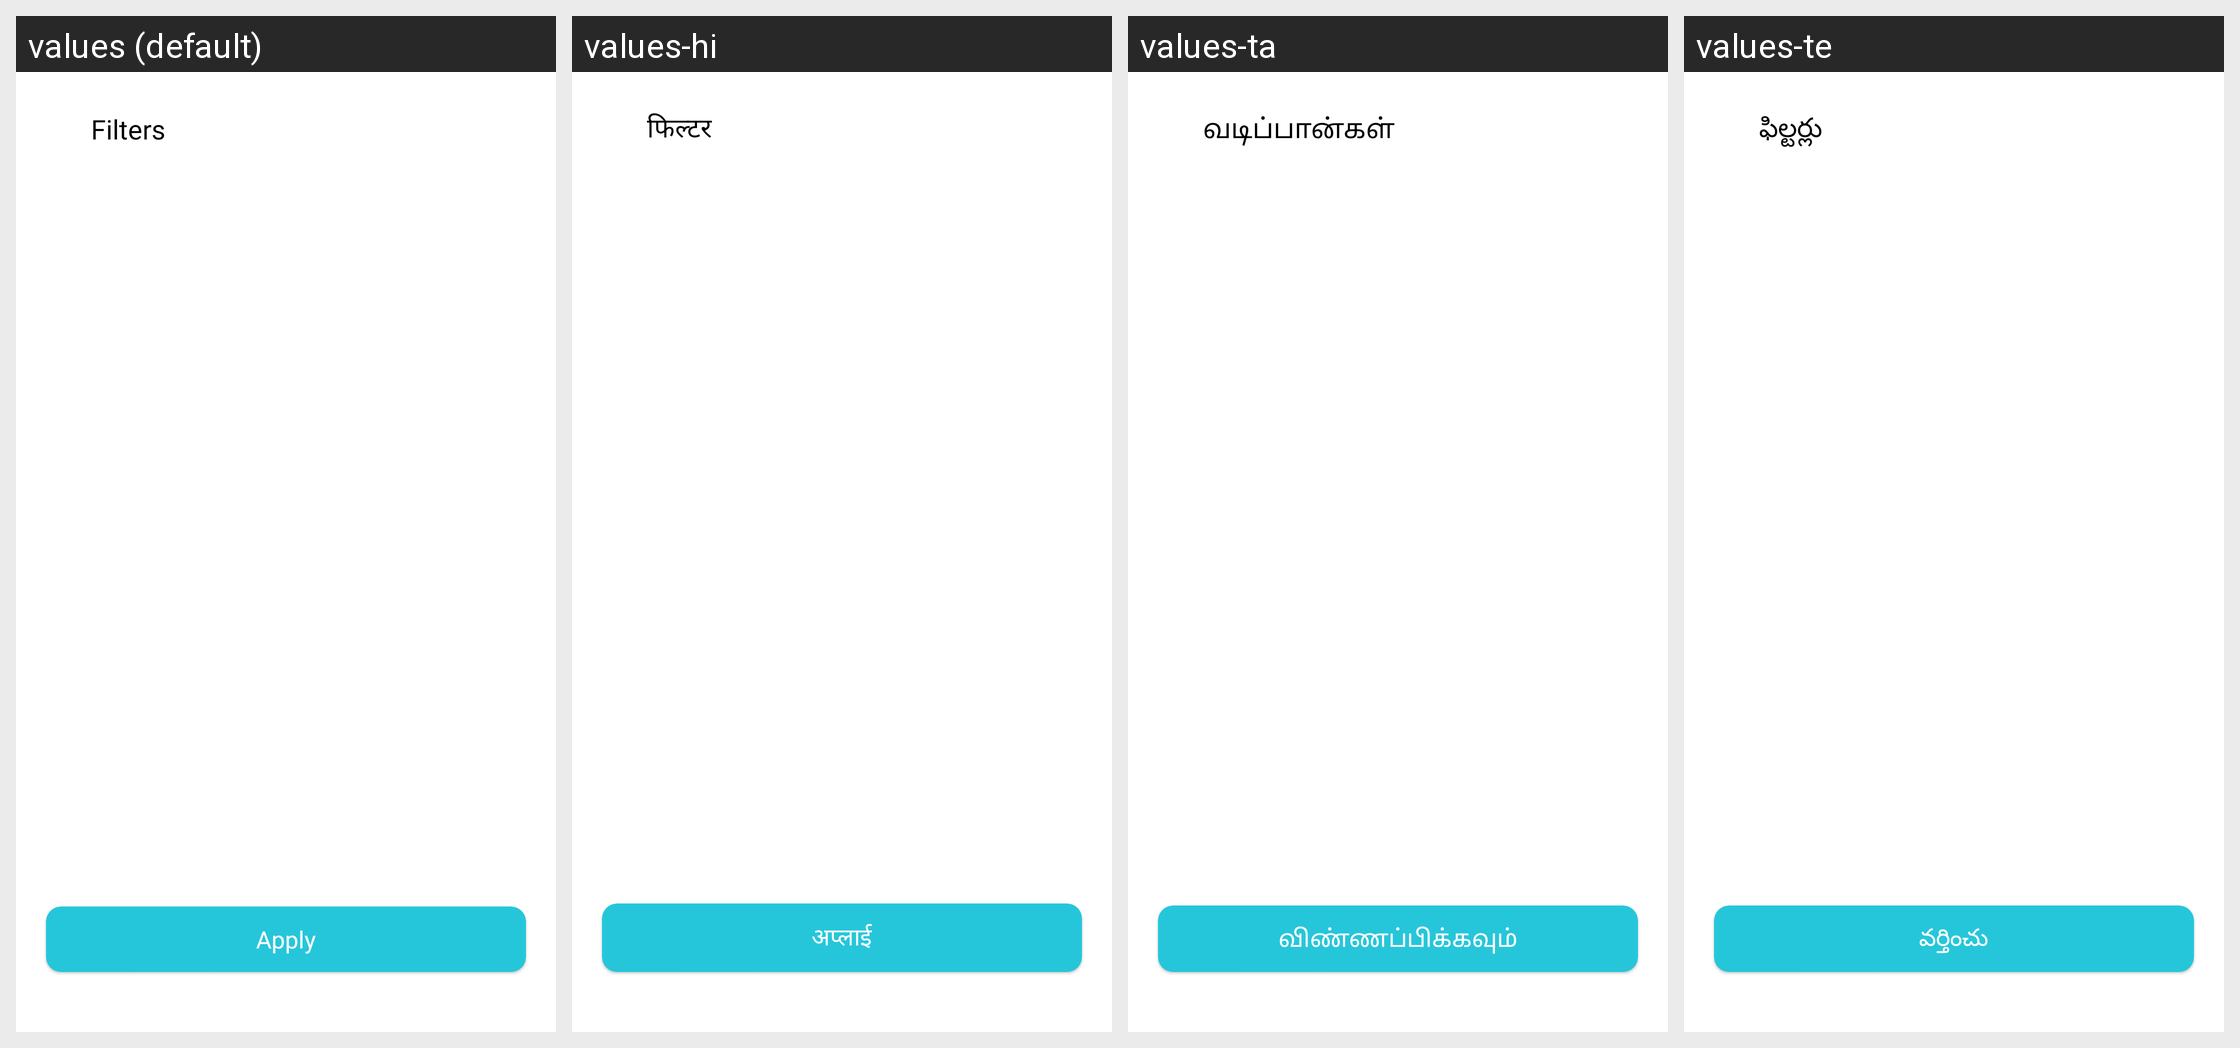

The Android screen above is rendered under several locales of the same app. Produce the string resources it draws, with the default and per-locale values.
Android screen res/layout/filter_layout.xml rendered under 4 locales, left to right: values (default), values-hi, values-ta, values-te. Device: Nexus 5 (rendered at 1080×1920; each locale shown at half size, 540×960, under a caption strip naming it); theme ArivihanTheme.
Other locales in the repository, not shown: values-bn, values-gu, values-kn, values-ml, values-mr, values-pa.
Strings drawn on this screen, with the default value and each locale's value (text and hints the layout hard-codes, and strings that could not be matched under every locale, appear in the picture but are not listed):

Filter
  values: Filters
  values-hi: फिल्टर
  values-ta: வடிப்பான்கள்
  values-te: ఫిల్టర్లు

apply
  values: Apply
  values-hi: अप्लाई
  values-ta: விண்ணப்பிக்கவும்
  values-te: వర్తించు
